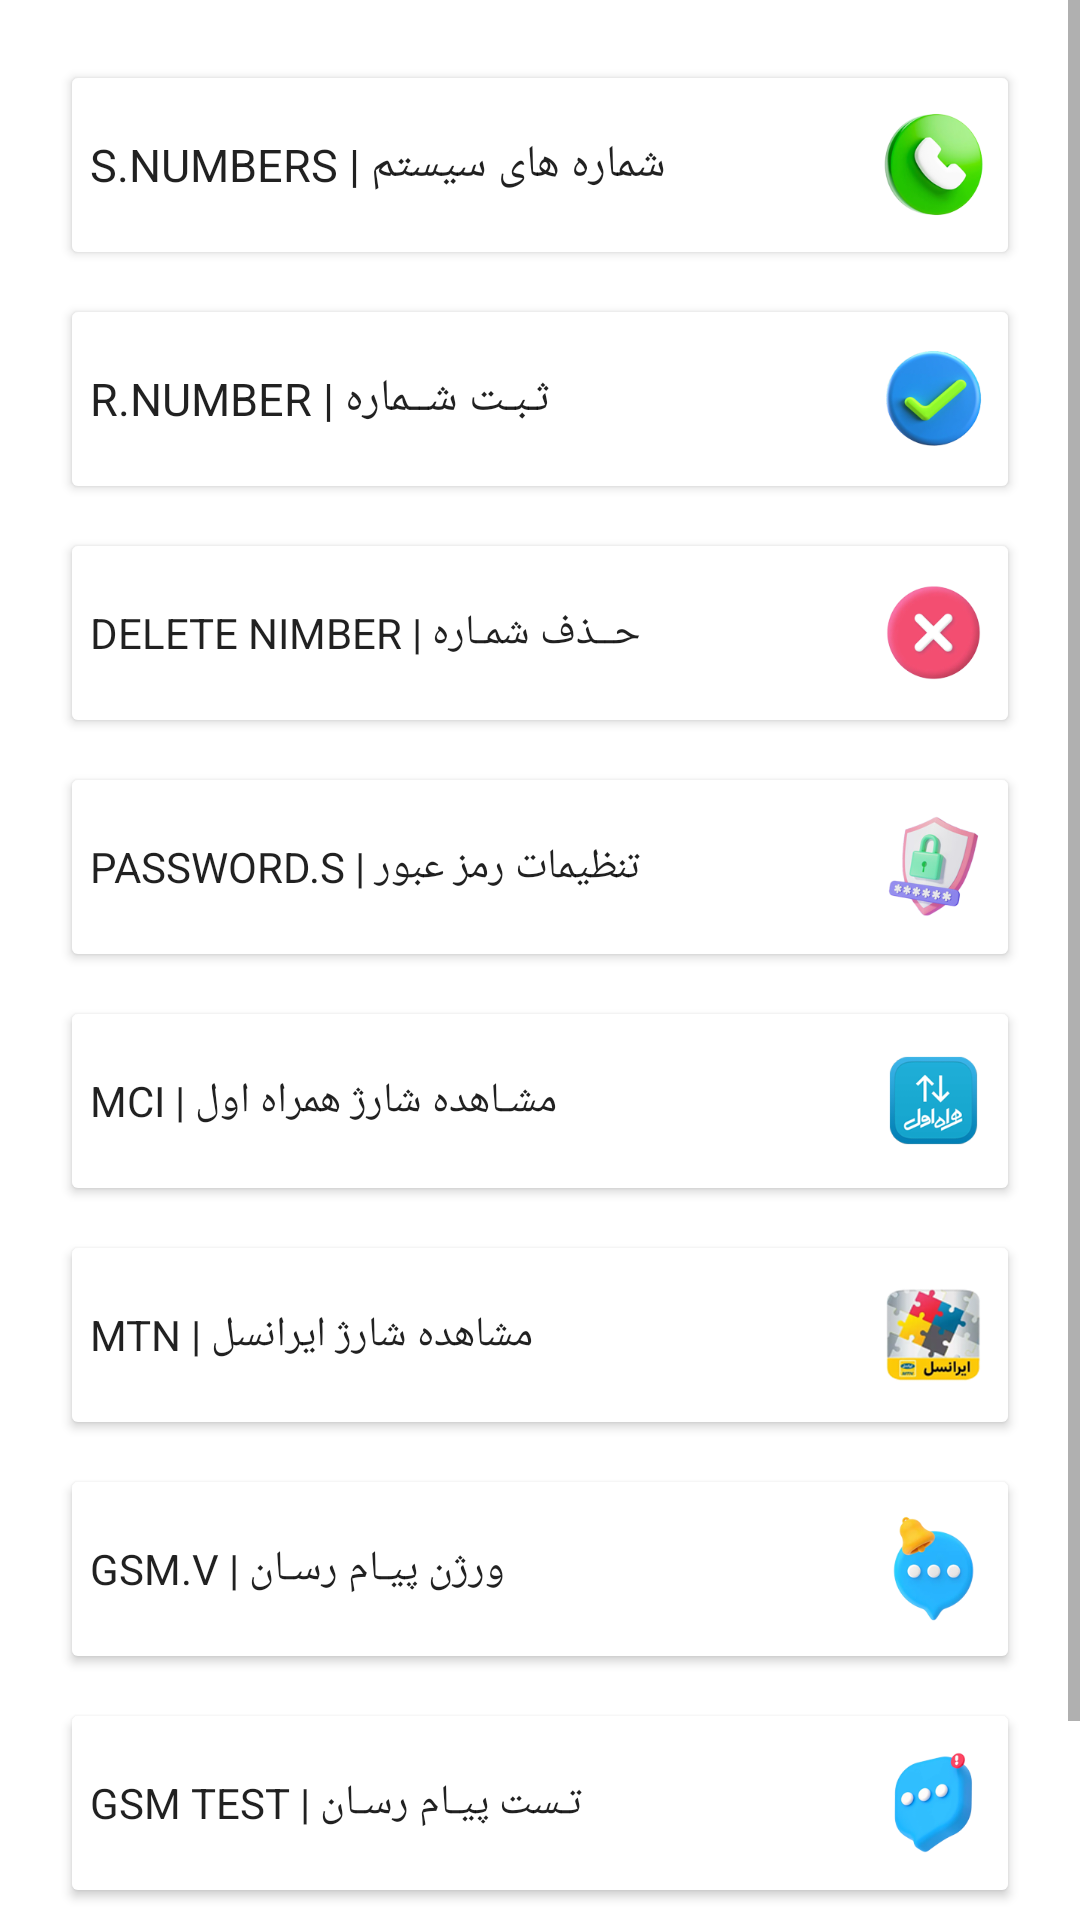

The Android layout XML behind this screen, and the referenced resources:
<!-- AndroidManifest.xml: application theme Theme.Sfk -->
<!-- res/layout/fragment_settings.xml -->
<?xml version="1.0" encoding="utf-8"?>
<ScrollView xmlns:android="http://schemas.android.com/apk/res/android"
    xmlns:app="http://schemas.android.com/apk/res-auto"
    xmlns:tools="http://schemas.android.com/tools"
    android:layout_width="match_parent"
    android:layout_height="match_parent">

    <androidx.constraintlayout.widget.ConstraintLayout
        android:layout_width="match_parent"
        android:layout_height="match_parent"

        tools:context=".MainActivity">


        
        
        
        
        
        
        
        
        
        
        
        
        


        <Button
            android:id="@+id/systemNumber"
            android:layout_width="match_parent"
            android:layout_height="70dp"
            android:layout_marginStart="20dp"
            android:layout_marginTop="20dp"
            android:layout_marginEnd="20dp"
            android:drawableRight="@drawable/numberslogo"
            android:gravity="left|center_vertical"
            android:padding="10dp"
            android:text="شماره های سیستم | S.NUMBERS"
            android:textSize="15sp"
            app:backgroundTint="#FFFFFF"
            app:backgroundTintMode="src_in"
            app:layout_constraintEnd_toEndOf="parent"
            app:layout_constraintHorizontal_bias="1.0"
            app:layout_constraintStart_toStartOf="parent"
            app:layout_constraintTop_toTopOf="parent" />

        <Button
            android:id="@+id/rigster"
            android:layout_width="match_parent"
            android:layout_height="70dp"
            android:layout_marginStart="20dp"
            android:layout_marginTop="8dp"
            android:layout_marginEnd="20dp"

            android:drawableRight="@drawable/regestericon"
            android:gravity="left|center_vertical"
            android:padding="10dp"
            android:text="ثـبـت شــماره | R.NUMBER"
            android:textSize="15sp"
            app:backgroundTint="#FFFFFF"
            app:backgroundTintMode="src_in"
            app:layout_constraintEnd_toEndOf="parent"
            app:layout_constraintHorizontal_bias="1.0"
            app:layout_constraintStart_toStartOf="parent"
            app:layout_constraintTop_toBottomOf="@+id/systemNumber" />


        <Button
            android:id="@+id/deletNaumber"
            android:layout_width="match_parent"
            android:layout_height="70dp"
            android:layout_marginStart="20dp"
            android:layout_marginTop="8dp"
            android:layout_marginEnd="20dp"

            android:drawableRight="@drawable/deleteicon"
            android:gravity="left|center_vertical"
            android:padding="10dp"
            android:text="حــذف شمـاره | DELETE NIMBER"
            android:textSize="14sp"
            app:backgroundTint="#FFFFFF"
            app:backgroundTintMode="src_in"
            app:layout_constraintEnd_toEndOf="parent"
            app:layout_constraintStart_toStartOf="parent"
            app:layout_constraintTop_toBottomOf="@+id/rigster" />

        <Button
            android:id="@+id/password"
            android:layout_width="match_parent"
            android:layout_height="70dp"
            android:layout_marginStart="20dp"
            android:layout_marginTop="8dp"
            android:layout_marginEnd="20dp"

            android:drawableRight="@drawable/passwordicon"
            android:gravity="left|center_vertical"
            android:padding="10dp"
            android:text="تنظیمات رمز عبور | PASSWORD.S"
            android:textSize="14sp"
            app:backgroundTint="#FFFFFF"
            app:backgroundTintMode="src_in"
            app:layout_constraintEnd_toEndOf="parent"
            app:layout_constraintStart_toStartOf="parent"
            app:layout_constraintTop_toBottomOf="@+id/deletNaumber" />

        <Button
            android:id="@+id/mci"
            android:layout_width="match_parent"
            android:layout_height="70dp"
            android:layout_marginStart="20dp"
            android:layout_marginTop="8dp"
            android:layout_marginEnd="20dp"

            android:drawableRight="@drawable/mcinet"
            android:gravity="left|center_vertical"
            android:padding="10dp"
            android:text="مشـاهده شارژ همراه اول | MCI"
            android:textSize="14sp"
            app:backgroundTint="#FFFFFF"
            app:backgroundTintMode="src_in"
            app:layout_constraintEnd_toEndOf="parent"
            app:layout_constraintStart_toStartOf="parent"
            app:layout_constraintTop_toBottomOf="@+id/password" />

        <Button
            android:id="@+id/mtn"
            android:layout_width="match_parent"
            android:layout_height="70dp"
            android:layout_marginStart="20dp"
            android:layout_marginTop="8dp"
            android:layout_marginEnd="20dp"

            android:drawableRight="@drawable/mtnlogo"
            android:gravity="left|center_vertical"
            android:padding="10dp"
            android:text="مشاهده شارژ ایرانسل | MTN"
            android:textSize="14sp"
            app:backgroundTint="#FFFFFF"
            app:backgroundTintMode="src_in"
            app:layout_constraintEnd_toEndOf="parent"
            app:layout_constraintStart_toStartOf="parent"
            app:layout_constraintTop_toBottomOf="@+id/mci" />

        <Button
            android:id="@+id/gsmVersion"
            android:layout_width="match_parent"
            android:layout_height="70dp"
            android:layout_marginStart="20dp"
            android:layout_marginTop="8dp"
            android:layout_marginEnd="20dp"

            android:drawableRight="@drawable/smsversionicon"
            android:gravity="left|center_vertical"
            android:padding="10dp"
            android:text="ورژن پیـام رسـان | GSM.V"
            android:textSize="14sp"
            app:backgroundTint="#FFFFFF"
            app:backgroundTintMode="src_in"
            app:layout_constraintEnd_toEndOf="parent"
            app:layout_constraintStart_toStartOf="parent"
            app:layout_constraintTop_toBottomOf="@+id/mtn" />

        <Button
            android:id="@+id/gsmTest"
            android:layout_width="match_parent"
            android:layout_height="70dp"
            android:layout_marginStart="20dp"
            android:layout_marginTop="8dp"
            android:layout_marginEnd="20dp"

            android:drawableRight="@drawable/smstesticon"
            android:gravity="left|center_vertical"
            android:padding="10dp"
            android:text="تـست پیـام رسـان | GSM TEST"
            android:textSize="14sp"
            app:backgroundTint="#FFFFFF"
            app:backgroundTintMode="src_in"
            app:layout_constraintEnd_toEndOf="parent"
            app:layout_constraintStart_toStartOf="parent"
            app:layout_constraintTop_toBottomOf="@+id/gsmVersion" />

        <Button
            android:id="@+id/aboutUs"
            android:layout_width="match_parent"
            android:layout_height="70dp"
            android:layout_marginStart="20dp"
            android:layout_marginTop="8dp"
            android:layout_marginEnd="20dp"
            android:drawableRight="@drawable/aboutusicon"
            android:gravity="left|center_vertical"
            android:padding="10dp"
            android:text="درباره ما | about US"
            android:textSize="15sp"
            app:backgroundTint="#FFFFFF"
            app:backgroundTintMode="src_in"
            app:layout_constraintBottom_toBottomOf="parent"
            app:layout_constraintEnd_toEndOf="parent"
            app:layout_constraintStart_toStartOf="parent"
            app:layout_constraintTop_toBottomOf="@+id/gsmTest" />

        <Space
            android:layout_width="wrap_content"
            android:layout_height="wrap_content"
            app:layout_constraintBottom_toBottomOf="parent"
            app:layout_constraintEnd_toEndOf="parent"
            app:layout_constraintStart_toStartOf="parent"
            app:layout_constraintTop_toBottomOf="@+id/gsmReset" />

    </androidx.constraintlayout.widget.ConstraintLayout>


</ScrollView>
<!-- resources referenced by this layout -->
<resources>
  <!-- drawable aboutusicon: png bitmap (drawable-xxxhdpi, 21074 bytes) -->
  <!-- drawable deleteicon: png bitmap (drawable-xxxhdpi, 17830 bytes) -->
  <!-- drawable mcinet: png bitmap (drawable-xxxhdpi, 13430 bytes) -->
  <!-- drawable mtnlogo: png bitmap (drawable-xxxhdpi, 29081 bytes) -->
  <!-- drawable numberslogo: png bitmap (drawable-xxxhdpi, 25761 bytes) -->
  <!-- drawable passwordicon: png bitmap (drawable-xxxhdpi, 23897 bytes) -->
  <!-- drawable regestericon: png bitmap (drawable-xxxhdpi, 23969 bytes) -->
  <!-- drawable smstesticon: png bitmap (drawable-xxxhdpi, 17534 bytes) -->
  <!-- drawable smsversionicon: png bitmap (drawable-xxxhdpi, 20180 bytes) -->
  <style name="Theme.Sfk" parent="Theme.MaterialComponents.DayNight.NoActionBar">
          
          <item name="colorPrimary">@color/purple_500</item>
          <item name="colorPrimaryVariant">@color/purple_700</item>
          <item name="colorOnPrimary">@color/home_icon</item>
          <item name="fontFamily">@font/irsans</item>
          
          <item name="colorSecondary">@color/teal_200</item>
          <item name="colorSecondaryVariant">@color/teal_700</item>
          <item name="colorOnSecondary">@color/black</item>
          
          <item name="android:statusBarColor" tools:targetApi="l">@color/white</item>
          <item name="android:windowLightStatusBar" tools:targetApi="1">true</item>
          <item name="android:navigationBarColor" tools:targetApi="l">@color/white</item>
          <item name="android:windowLightNavigationBar">true</item>
  
          
      </style>
  <color name="purple_500">#8BC34A</color>
  <color name="purple_700">#8BC34A</color>
  <color name="home_icon">#171515</color>
  <color name="teal_200">#8BC34A</color>
  <color name="teal_700">#FF018786</color>
  <color name="black">#FF000000</color>
  <color name="white">#FFFFFFFF</color>
</resources>
